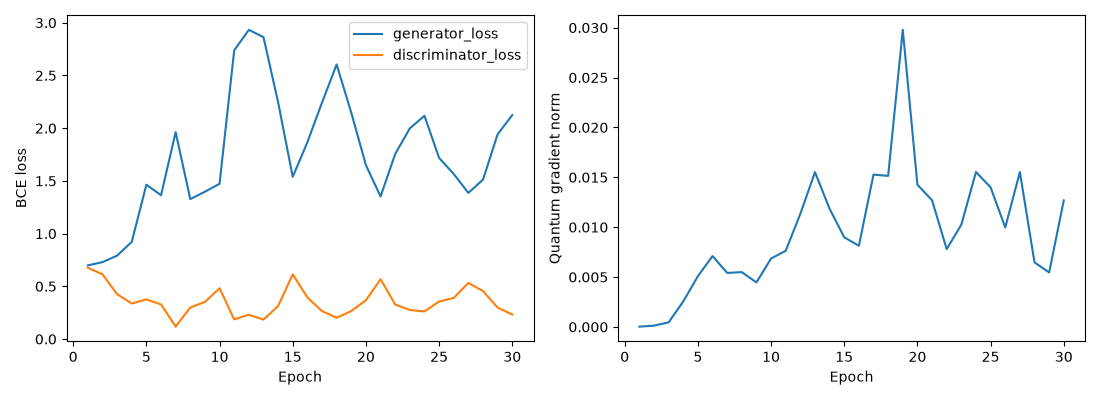

Values plotted in this chart, from the file beside it:
epoch, generator_loss, discriminator_loss, quantum_gradient_norm
1, 0.6986, 0.6762, 2.724303881900306e-05
2, 0.73, 0.6141, 0.0001289
3, 0.7912, 0.4261, 0.000456
4, 0.922, 0.3372, 0.002556
5, 1.464, 0.3766, 0.005083
6, 1.364, 0.3285, 0.007104
7, 1.962, 0.1177, 0.005415
8, 1.327, 0.2999, 0.005494
9, 1.398, 0.3526, 0.004463
10, 1.473, 0.482, 0.006858
11, 2.738, 0.1866, 0.007632
12, 2.933, 0.2308, 0.01133
13, 2.864, 0.1846, 0.01552
14, 2.246, 0.3136, 0.01185
15, 1.538, 0.6141, 0.00898
16, 1.867, 0.3947, 0.00814
17, 2.243, 0.2653, 0.01527
18, 2.604, 0.2024, 0.01514
19, 2.147, 0.2658, 0.02978
20, 1.649, 0.369, 0.01426
21, 1.353, 0.5674, 0.01269
22, 1.755, 0.3279, 0.007799
23, 1.998, 0.2754, 0.01025
24, 2.118, 0.262, 0.01553
25, 1.718, 0.3559, 0.01399
26, 1.565, 0.3901, 0.009967
27, 1.386, 0.5325, 0.01553
28, 1.512, 0.4554, 0.006467
29, 1.943, 0.2983, 0.005466
30, 2.125, 0.2331, 0.01268
